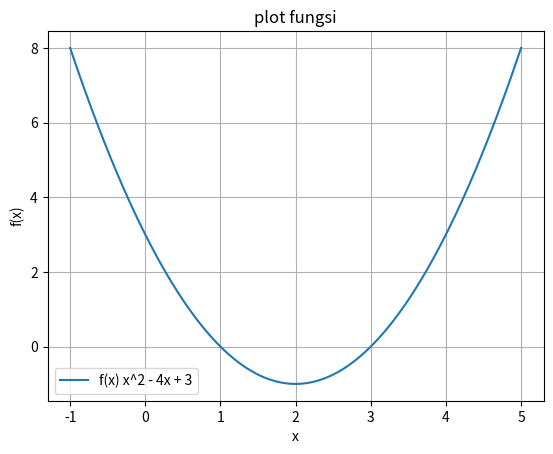

Generate this figure with matplotlib:
import numpy as np;
import matplotlib.pyplot as plt;
# membuat f(x) = x^2 - 4x + 3

# mendefinisikan fungsi secaa numerik
f = lambda x : x**2 - 4*x + 3;

# membuat suatu range nilai x
x = np.linspace(-1,5,200)
y = f(x)

# memplot fungsi
plt.plot(x,y , label='f(x) x^2 - 4x + 3')
plt.xlabel('x');
plt.ylabel('f(x)')
plt.title('plot fungsi')
plt.legend()
plt.grid(True)
plt.show()
